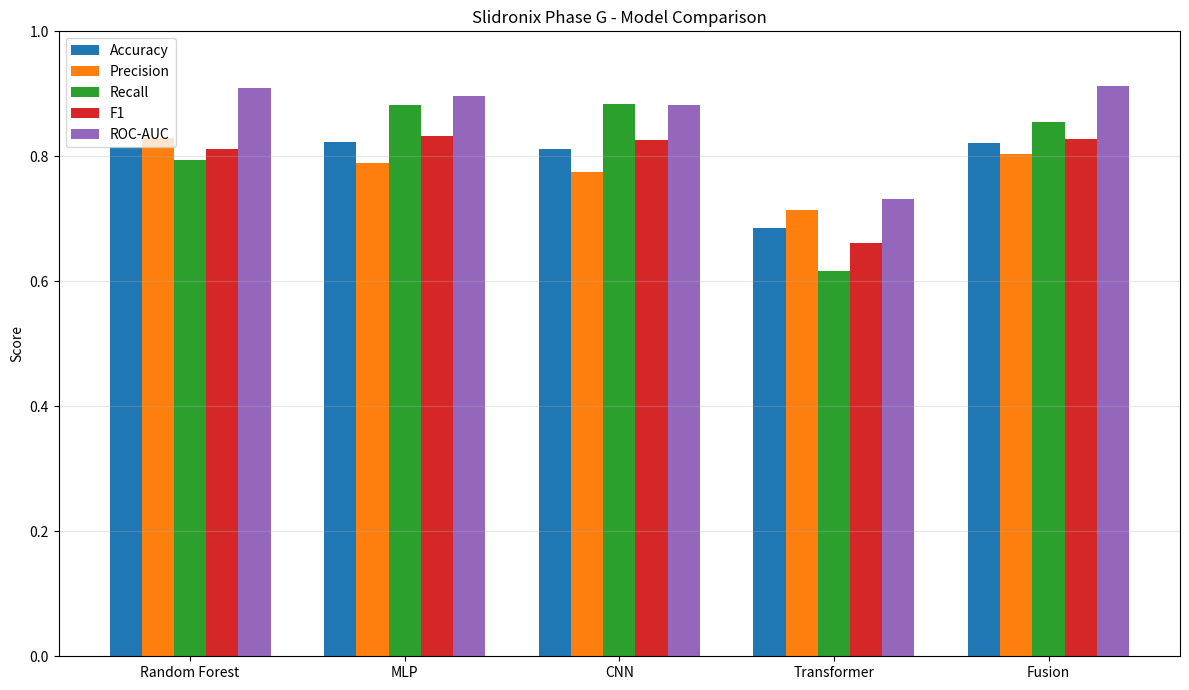

Write the Python code that produced this figure.
import os
import pandas as pd
import matplotlib.pyplot as plt


# ============================================================
# CONFIG
# ============================================================

OUTPUT_DIR = "outputs/phase_g"

os.makedirs(OUTPUT_DIR, exist_ok=True)


# ============================================================
# MODEL RESULTS
# ============================================================

results = [

    {
        "Model": "Random Forest",
        "Accuracy": 0.8154,
        "Precision": 0.8286,
        "Recall": 0.7949,
        "F1": 0.8114,
        "ROC-AUC": 0.9093,
        "Test Samples": 2800
    },

    {
        "Model": "MLP",
        "Accuracy": 0.8236,
        "Precision": 0.7891,
        "Recall": 0.8828,
        "F1": 0.8333,
        "ROC-AUC": 0.8968,
        "Test Samples": 2800
    },

    {
        "Model": "CNN",
        "Accuracy": 0.8124,
        "Precision": 0.7747,
        "Recall": 0.8831,
        "F1": 0.8254,
        "ROC-AUC": 0.8815,
        "Test Samples": 2761
    },

    {
        "Model": "Transformer",
        "Accuracy": 0.6854,
        "Precision": 0.7144,
        "Recall": 0.6169,
        "F1": 0.6621,
        "ROC-AUC": 0.7322,
        "Test Samples": 2800
    },

    {
        "Model": "Fusion",
        "Accuracy": 0.8218,
        "Precision": 0.8033,
        "Recall": 0.8543,
        "F1": 0.8280,
        "ROC-AUC": 0.9122,
        "Test Samples": 2761
    }
]


df = pd.DataFrame(results)


# ============================================================
# SAVE CSV
# ============================================================

csv_path = os.path.join(
    OUTPUT_DIR,
    "phase_g_model_comparison.csv"
)

df.to_csv(
    csv_path,
    index=False
)


# ============================================================
# SAVE TEXT REPORT
# ============================================================

txt_path = os.path.join(
    OUTPUT_DIR,
    "phase_g_model_comparison.txt"
)

with open(
    txt_path,
    "w",
    encoding="utf-8"
) as f:

    f.write(
        "SLIDRONIX PHASE G - MODEL COMPARISON\n"
    )

    f.write(
        "====================================\n\n"
    )

    f.write(
        "Models evaluated:\n"
    )

    f.write(
        "1. Random Forest\n"
    )

    f.write(
        "2. MLP\n"
    )

    f.write(
        "3. CNN\n"
    )

    f.write(
        "4. Rainfall Transformer\n"
    )

    f.write(
        "5. Multimodal Fusion\n\n"
    )

    f.write(
        df.to_string(index=False)
    )

    f.write(
        "\n\nTEST-SET COVERAGE NOTE\n"
    )

    f.write(
        "----------------------\n"
    )

    f.write(
        "Random Forest, MLP and Transformer were "
        "evaluated on 2,800 Phase E test samples.\n"
    )

    f.write(
        "CNN and Fusion were evaluated on 2,761 "
        "samples because 39 test locations did not "
        "produce valid 32x32 DEM patches.\n"
    )

    f.write(
        "Therefore, metrics should be interpreted with "
        "this difference in test-set coverage in mind.\n"
    )

    f.write(
        "\nMODEL ARCHITECTURE SUMMARY\n"
    )

    f.write(
        "---------------------------\n"
    )

    f.write(
        "Random Forest: conventional ensemble benchmark "
        "using environmental features.\n"
    )

    f.write(
        "MLP: tabular environmental feature model.\n"
    )

    f.write(
        "CNN: local spatial terrain model using elevation "
        "and slope patches.\n"
    )

    f.write(
        "Transformer: temporal model using the 30-day "
        "rainfall sequence.\n"
    )

    f.write(
        "Fusion: multimodal model combining tabular, "
        "spatial and rainfall representations.\n"
    )


# ============================================================
# CREATE COMPARISON CHART
# ============================================================

metrics = [
    "Accuracy",
    "Precision",
    "Recall",
    "F1",
    "ROC-AUC"
]

x = range(len(df))

plt.figure(
    figsize=(12, 7)
)

width = 0.15

for i, metric in enumerate(metrics):

    values = df[metric].values

    positions = [
        p + (i - 2) * width
        for p in x
    ]

    plt.bar(
        positions,
        values,
        width=width,
        label=metric
    )


plt.xticks(
    list(x),
    df["Model"]
)

plt.ylabel(
    "Score"
)

plt.ylim(
    0,
    1
)

plt.title(
    "Slidronix Phase G - Model Comparison"
)

plt.legend()

plt.grid(
    axis="y",
    alpha=0.3
)

plt.tight_layout()


chart_path = os.path.join(
    OUTPUT_DIR,
    "phase_g_model_comparison.png"
)

plt.savefig(
    chart_path,
    dpi=300
)

plt.close()


# ============================================================
# PRINT RESULTS
# ============================================================

print(
    "\n=================================================="
)

print(
    "SLIDRONIX PHASE G - MODEL COMPARISON"
)

print(
    "==================================================\n"
)

print(
    df.to_string(index=False)
)

print(
    "\nFiles created:"
)

print(
    f"CSV   : {csv_path}"
)

print(
    f"Report: {txt_path}"
)

print(
    f"Chart : {chart_path}"
)

print(
    "\nPHASE G COMPARISON COMPLETE"
)
